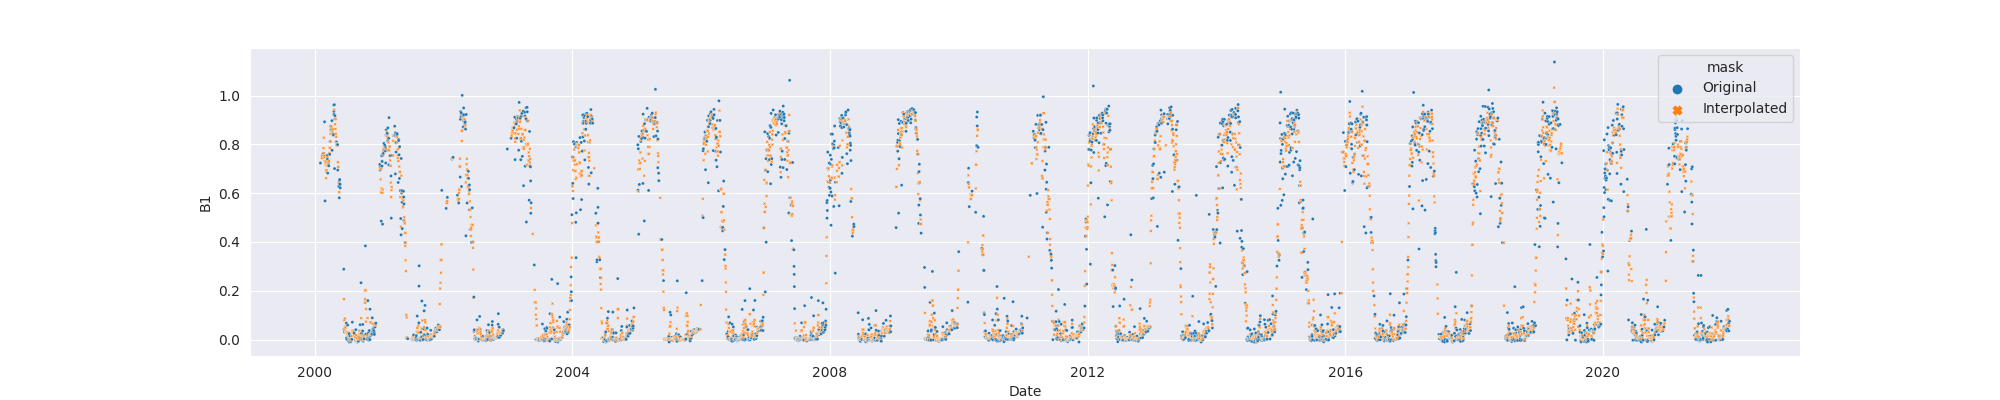

The file beside this chart, header and first rows:
system:time_start, B1, B1_interpolate
2000-02-02, 0.7236, 0.7236
2000-02-03, , 
2000-02-04, , 
2000-02-05, , 
2000-02-06, , 
2000-02-07, , 
2000-02-08, , 
2000-02-09, , 
2000-02-10, , 0.7433
2000-02-11, , 0.7536
2000-02-12, , 
2000-02-13, , 
2000-02-14, , 
2000-02-15, , 
2000-02-16, , 
2000-02-17, , 
2000-02-18, 0.763, 0.763
2000-02-19, , 0.7845
2000-02-20, , 
2000-02-21, , 0.8277
2000-02-22, , 0.763
2000-02-23, , 0.7536
2000-02-24, , 0.7467
2000-02-25, 0.8925, 0.8925
2000-02-26, , 0.7305
2000-02-27, , 0.7305
2000-02-28, 0.5684, 0.5684
2000-02-29, , 0.7275
2000-03-01, , 0.7305
2000-03-02, , 0.7185
2000-03-03, , 0.7305
2000-03-04, , 0.689
2000-03-05, , 0.6614
2000-03-06, , 0.6941
2000-03-07, , 0.6941
2000-03-08, , 0.7123
2000-03-09, , 0.7139
2000-03-10, , 0.7137
2000-03-11, 0.7544, 0.7544
2000-03-12, , 0.7469
2000-03-13, 0.7393, 0.7393
2000-03-14, 0.6822, 0.6822
2000-03-15, , 0.7271
2000-03-16, , 0.7162
2000-03-17, , 0.7126
2000-03-18, , 0.7139
2000-03-19, 0.7271, 0.7271
2000-03-20, 0.7126, 0.7126
2000-03-21, , 0.73
2000-03-22, , 0.733
2000-03-23, , 0.7594
2000-03-24, , 0.764
2000-03-25, 0.7594, 0.7594
2000-03-26, , 0.7857
2000-03-27, , 0.7857
2000-03-28, 0.812, 0.812
2000-03-29, , 0.812
2000-03-30, , 0.8431
2000-03-31, , 0.8588
2000-04-01, 0.8742, 0.8742
... 7,933 more rows
